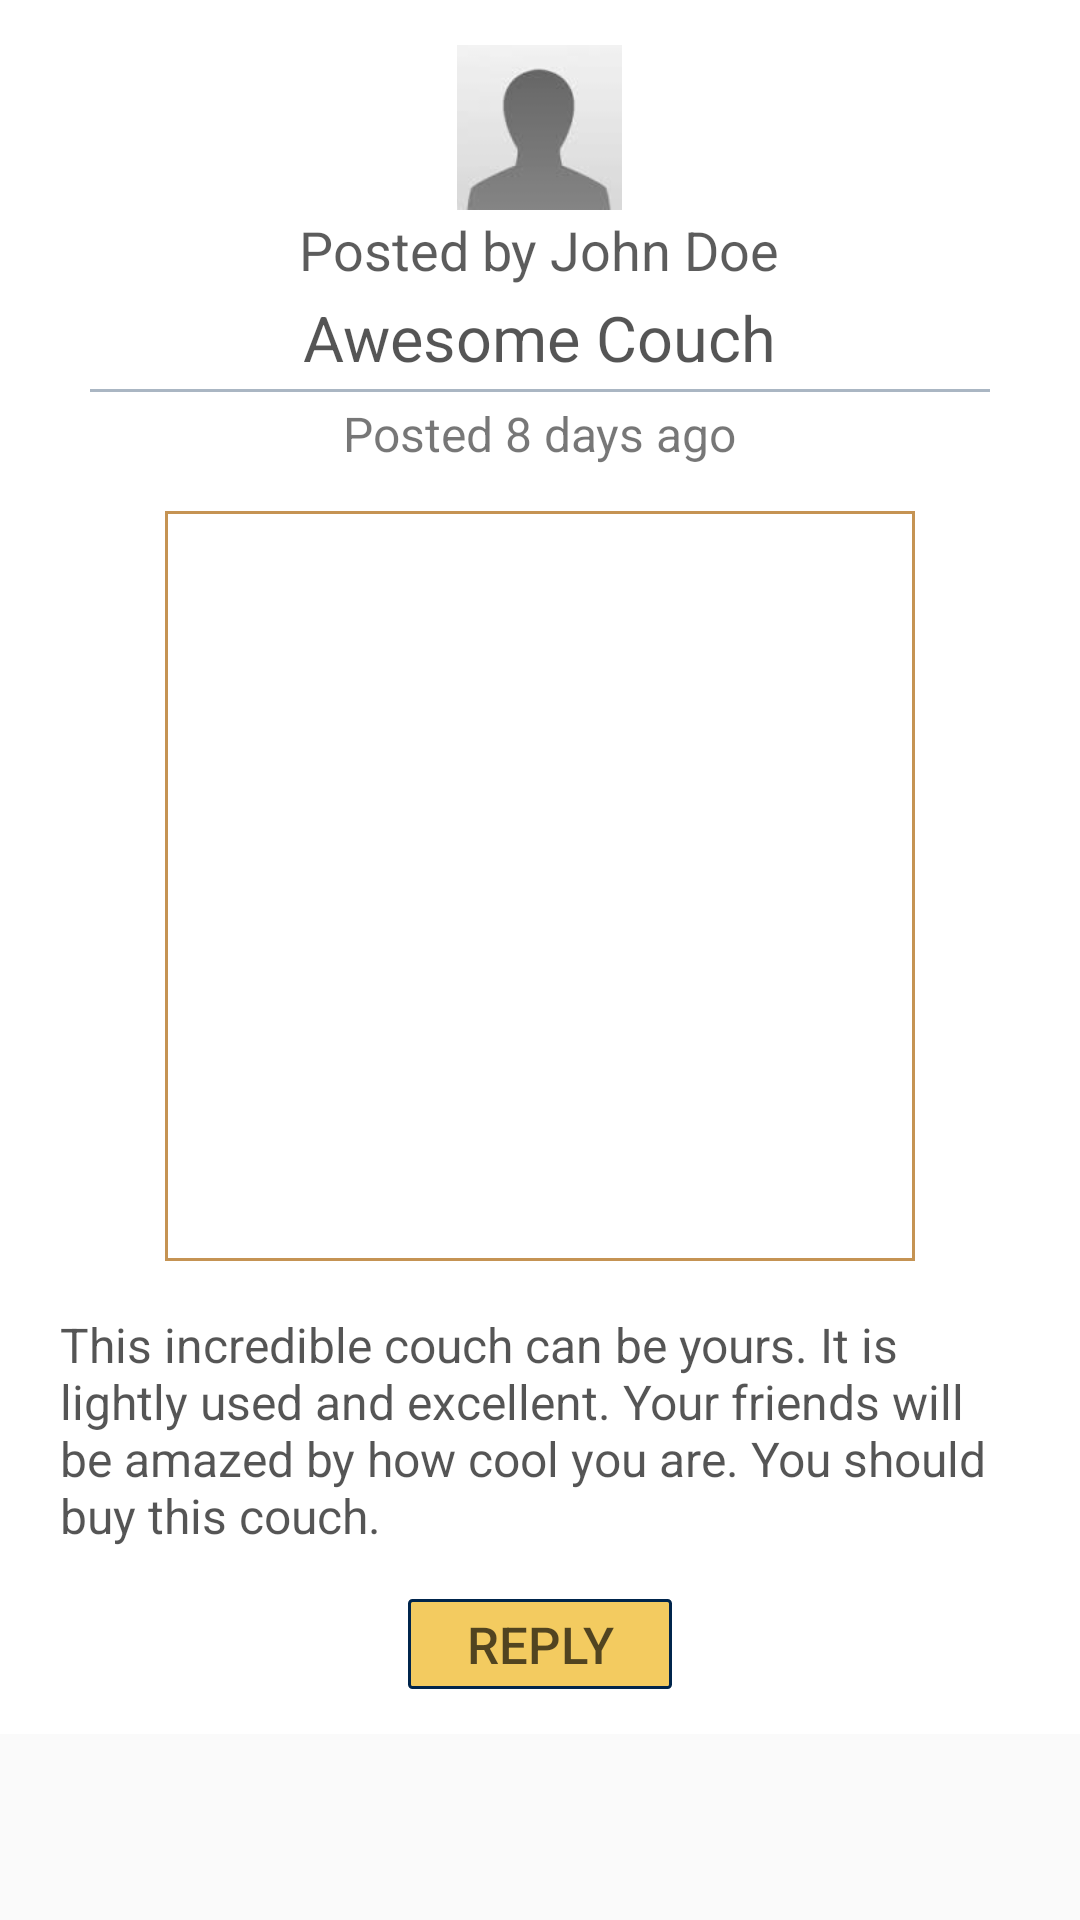

This screen was rendered from an Android layout file. Write that file and the resources it references.
<!-- AndroidManifest.xml: application theme CustomActionBarTheme -->
<!-- res/layout/listing_detail_fragment.xml -->
<?xml version="1.0" encoding="utf-8"?>
<RelativeLayout xmlns:android="http://schemas.android.com/apk/res/android"
    xmlns:tools="http://schemas.android.com/tools"
    android:layout_width="match_parent"
    android:layout_height="match_parent">
    <ScrollView
        android:layout_width="fill_parent"
        android:layout_height="fill_parent">

        <RelativeLayout
            android:layout_width="match_parent"
            android:layout_height="match_parent"
            android:background="#FFFFFF">

            <ImageView
                android:id="@+id/imageProfile"
                android:layout_centerHorizontal="true"
                android:layout_width="55dp"
                android:layout_height="55dp"
                android:layout_marginTop="15dp"
                android:src="@drawable/profile" />

            <TextView
                android:id="@+id/postedByText"
                android:layout_centerHorizontal="true"
                android:layout_below="@+id/imageProfile"
                android:layout_width="wrap_content"
                android:layout_height="wrap_content"
                android:layout_centerVertical="true"
                android:textSize="18sp"
                android:textColor="#a3000000"
                android:gravity="center"
                android:layout_marginTop="1dp"
                android:text="Posted by John Doe" />
            <TextView
                android:id="@+id/title"
                android:layout_centerHorizontal="true"
                android:layout_below="@+id/postedByText"
                android:layout_width="wrap_content"
                android:layout_height="wrap_content"
                android:textSize="21sp"
                android:textColor="#aa000000"
                android:gravity="center"
                android:layout_marginTop="3dp"
                android:layout_marginBottom="3dp"
                android:text="Awesome Couch" />
            <View
                android:id="@+id/underline"
                android:layout_width="300dp"
                android:layout_below="@+id/title"
                android:layout_height="1dp"
                android:layout_centerHorizontal="true"
                android:background="#5500254C" />
            <TextView
                android:id="@+id/postingDate"
                android:layout_below="@+id/underline"
                android:layout_centerHorizontal="true"
                android:layout_width="wrap_content"
                android:layout_height="wrap_content"
                android:layout_centerVertical="true"
                android:textSize="16sp"
                android:textColor="#88000000"
                android:layout_marginTop="3dp"
                android:layout_marginBottom="15dp"
                android:text="Posted 8 days ago" />

            <ImageView
                android:id="@+id/imageView1"
                android:paddingTop="5dp"
                android:paddingBottom="5dp"
                android:layout_below="@+id/postingDate"
                android:layout_centerHorizontal="true"
                android:layout_width="250dp"
                android:layout_height="250dp"
                android:layout_centerVertical="true"
                android:adjustViewBounds="true"
                android:scaleType="fitCenter"
                android:background="@drawable/borders"
                />

            <TextView
                android:id="@+id/description"
                android:paddingTop="10dp"
                android:paddingBottom="10dp"
                android:layout_below="@+id/imageView1"
                android:layout_centerHorizontal="true"
                android:layout_width="wrap_content"
                android:layout_height="wrap_content"
                android:layout_centerVertical="true"
                android:textColor="#aa000000"
                android:layout_marginTop="7dp"
                android:layout_marginBottom="7dp"
                android:paddingLeft="20dp"
                android:paddingRight="20dp"
                android:textSize="16sp"
                android:text="This incredible couch can be yours. It is lightly used and excellent. Your friends will be amazed by how cool you are. You should buy this couch." />

            <Button
                android:id="@+id/replyButton"
                android:layout_below="@+id/description"
                android:layout_centerHorizontal="true"
                android:layout_width="wrap_content"
                android:layout_height="30dp"
                android:layout_centerVertical="true"
                android:padding="0dp"
                android:textSize="17sp"
                android:background="@drawable/roundedbutton"
                android:textColor="#aa000000"
                android:text="Reply"
                android:layout_marginBottom="15dp"/>

        </RelativeLayout>
    </ScrollView>
</RelativeLayout>
<!-- resources referenced by this layout -->
<resources>
  <!-- drawable borders (drawable) -->
  <?xml version="1.0" encoding="UTF-8"?>
  <shape xmlns:android="http://schemas.android.com/apk/res/android">
      <solid android:color="#FFFFFF" />
      <stroke android:width="1dp" android:color="#C59353" />
      <padding android:left="1dp" android:top="1dp" android:right="1dp"
          android:bottom="1dp" />
  </shape>
  <!-- drawable profile: jpg bitmap (drawable-hdpi, 1169 bytes) -->
  <!-- drawable roundedbutton (drawable) -->
  <?xml version="1.0" encoding="UTF-8"?>
  <shape xmlns:android="http://schemas.android.com/apk/res/android">
      <solid android:color="#aaeeb211"/>
  
      <stroke android:width="1dp"
          android:color="#ff00254C"
          />
  
      <padding android:left="1dp"
          android:top="1dp"
          android:right="1dp"
          android:bottom="1dp"
          />
  
      <corners android:bottomRightRadius="1dp"
          android:bottomLeftRadius="1dp"
          android:topLeftRadius="1dp"
          android:topRightRadius="1dp"
          />
  </shape>
  <style name="CustomActionBarTheme" parent="@style/Theme.AppCompat.Light.DarkActionBar">
          <item name="android:actionBarStyle">@style/MyActionBar</item>
  
          
          <item name="actionBarStyle">@style/MyActionBar</item>
      </style>
  <style name="MyActionBar" parent="@style/Widget.AppCompat.Light.ActionBar.Solid.Inverse">
          <item name="android:background">@drawable/gold_color</item>
  
          
          <item name="background">@drawable/gold_color</item>
      </style>
  <!-- drawable gold_color (drawable) -->
  <shape xmlns:android="http://schemas.android.com/apk/res/android">
          <solid android:color="#E0AA0F" />
      </shape>
</resources>
